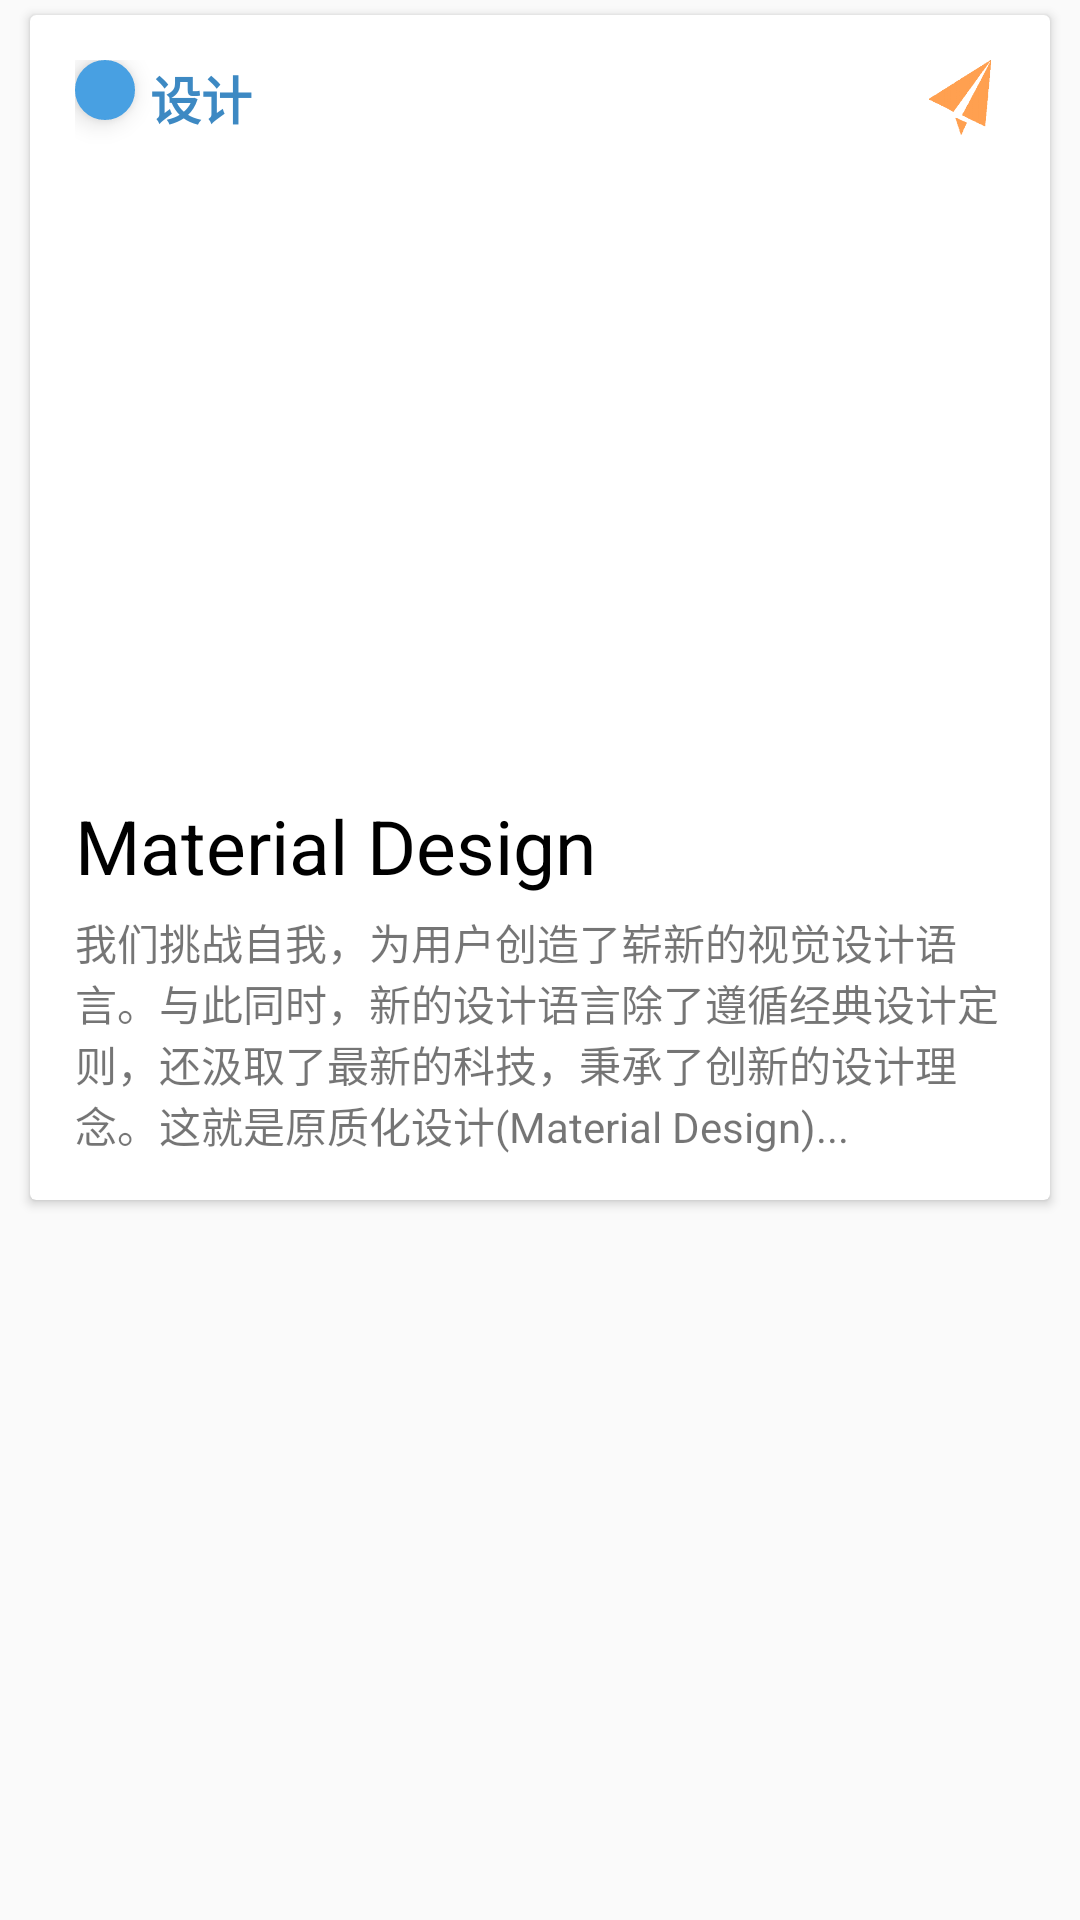

Write the Android layout XML for this screen, with the resource values it uses.
<!-- AndroidManifest.xml: application theme AppTheme -->
<!-- res/layout/collection_item.xml -->
<?xml version="1.0" encoding="utf-8"?>
<RelativeLayout xmlns:android="http://schemas.android.com/apk/res/android"
    android:layout_width="match_parent"
    android:layout_height="match_parent"
    android:descendantFocusability="blocksDescendants">

    <android.support.v7.widget.CardView xmlns:app="http://schemas.android.com/apk/res-auto"
        android:layout_width="match_parent"
        android:layout_height="wrap_content"
        android:layout_marginBottom="5dp"
        android:layout_marginEnd="10dp"
        android:layout_marginStart="10dp"
        android:layout_marginTop="5dp"
        app:elevation="2dp">

        <RelativeLayout
            android:layout_width="match_parent"
            android:layout_height="wrap_content"
            android:padding="15dp">

            <TextView
                android:id="@+id/type_circle"
                android:layout_width="20dp"
                android:layout_height="20dp"
                android:layout_gravity="bottom"
                android:layout_marginBottom="20dp"
                android:background="@drawable/circle_primary"
                android:elevation="5dp"
                android:focusable="true"
                android:focusableInTouchMode="true"
                android:gravity="center"
                android:textColor="@android:color/white"
                android:textSize="17sp"
                android:transitionName="@string/img_transition" />

            <TextView
                android:id="@+id/tag"
                android:layout_width="wrap_content"
                android:layout_height="wrap_content"
                android:layout_toRightOf="@+id/type_circle"
                android:paddingLeft="5dp"
                android:text="设计"
                android:textColor="@color/colorPrimaryDark"
                android:textSize="17sp"
                android:textStyle="bold" />

            <ImageView
                android:id="@+id/share_icon"
                android:layout_width="30dp"
                android:layout_height="30dp"
                android:layout_alignBottom="@+id/tag"
                android:layout_alignParentEnd="true"
                android:layout_alignTop="@+id/tag"
                android:src="@drawable/paper_plane" />

            <CheckBox
                android:id="@+id/checkbox"
                android:layout_width="wrap_content"
                android:layout_height="wrap_content"
                android:layout_alignBottom="@+id/tag"
                android:layout_alignParentEnd="true"
                android:layout_alignTop="@+id/tag"
                android:visibility="gone" />

            <ImageView
                android:id="@+id/type_image"
                android:layout_width="match_parent"
                android:layout_height="200dp"
                android:layout_below="@+id/tag"
                android:layout_marginTop="10dp"
                android:scaleType="centerCrop"
                android:src="@drawable/material" />

            <TextView
                android:id="@+id/type_title"
                android:layout_width="wrap_content"
                android:layout_height="wrap_content"
                android:layout_below="@+id/type_image"
                android:layout_marginTop="10dp"
                android:text="Material Design"
                android:textColor="@android:color/black"
                android:textSize="25sp" />

            <TextView
                android:id="@+id/post_preview"
                android:layout_width="match_parent"
                android:layout_height="wrap_content"
                android:layout_below="@+id/type_title"
                android:layout_marginTop="5dp"
                android:text="我们挑战自我，为用户创造了崭新的视觉设计语言。与此同时，新的设计语言除了遵循经典设计定则，还汲取了最新的科技，秉承了创新的设计理念。这就是原质化设计(Material Design)..." />
        </RelativeLayout>
    </android.support.v7.widget.CardView>

</RelativeLayout>
<!-- resources referenced by this layout -->
<resources>
  <color name="colorPrimaryDark">#3d89c3</color>
  <!-- drawable circle_primary (drawable) -->
  <?xml version="1.0" encoding="UTF-8"?>
  <shape xmlns:android="http://schemas.android.com/apk/res/android"
      android:shape="oval"
      android:useLevel="false">
      <solid android:color="@android:color/white" />
      <padding
          android:bottom="1dp"
          android:left="2dp"
          android:right="2dp"
          android:top="1dp" />
      <solid android:color="@color/colorPrimary" />
      <stroke
          android:width="1dp"
          android:color="@color/colorPrimary" />
      <size
          android:width="60dp"
          android:height="60dp" />
  </shape>
  <!-- drawable paper_plane: png bitmap (drawable, 4556 bytes) -->
  <string name="img_transition">img_transition</string>
  <style name="AppTheme" parent="Theme.AppCompat.Light.DarkActionBar">
          
          <item name="colorPrimary">@color/colorPrimary</item>
          <item name="colorPrimaryDark">@color/colorPrimaryDark</item>
          <item name="colorAccent">@color/colorAccent</item>
          <item name="android:navigationBarColor">@color/colorPrimary</item>
          <item name="android:windowIsTranslucent">true</item>
          <item name="android:windowContentTransitions">true</item>
      </style>
  <color name="colorPrimary">#48a0e2</color>
  <color name="colorAccent">#ffb272</color>
</resources>
